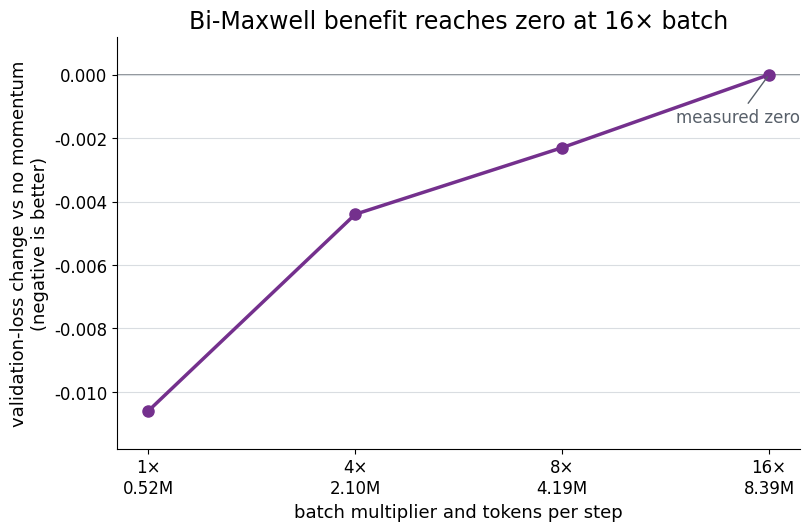

Write the Python code that produced this figure. (Note: this script raises an exception after producing the figure.)
import matplotlib.pyplot as plt
from pathlib import Path


batch_multiplier = [1, 4, 8, 16]
validation_loss_change = [-0.0106, -0.0044, -0.0023, 0.0]

plt.rcParams.update({
    "font.family": "DejaVu Sans",
    "font.size": 12,
    "axes.titlesize": 17,
    "axes.labelsize": 13,
})

fig, ax = plt.subplots(figsize=(8.0, 5.2), constrained_layout=True)
ax.axhline(0.0, color="#7b8288", linewidth=1.2, zorder=1)
ax.plot(
    range(4),
    validation_loss_change,
    color="#74308d",
    marker="o",
    markersize=8,
    linewidth=2.5,
    zorder=2,
)
ax.set_xticks(range(4), ["1×\n0.52M", "4×\n2.10M", "8×\n4.19M", "16×\n8.39M"])
ax.set_xlabel("batch multiplier and tokens per step")
ax.set_ylabel("validation-loss change vs no momentum\n(negative is better)")
ax.set_title("Bi-Maxwell benefit reaches zero at 16× batch")
ax.grid(axis="y", color="#d9dde1", linewidth=0.8)
ax.spines[["top", "right"]].set_visible(False)
ax.set_ylim(-0.0118, 0.0012)
ax.annotate(
    "measured zero",
    xy=(3, 0),
    xytext=(2.55, -0.0015),
    arrowprops={"arrowstyle": "-", "color": "#58606a"},
    color="#58606a",
)
fig.savefig(Path(__file__).with_name("batch_benefit.png"), dpi=150)
